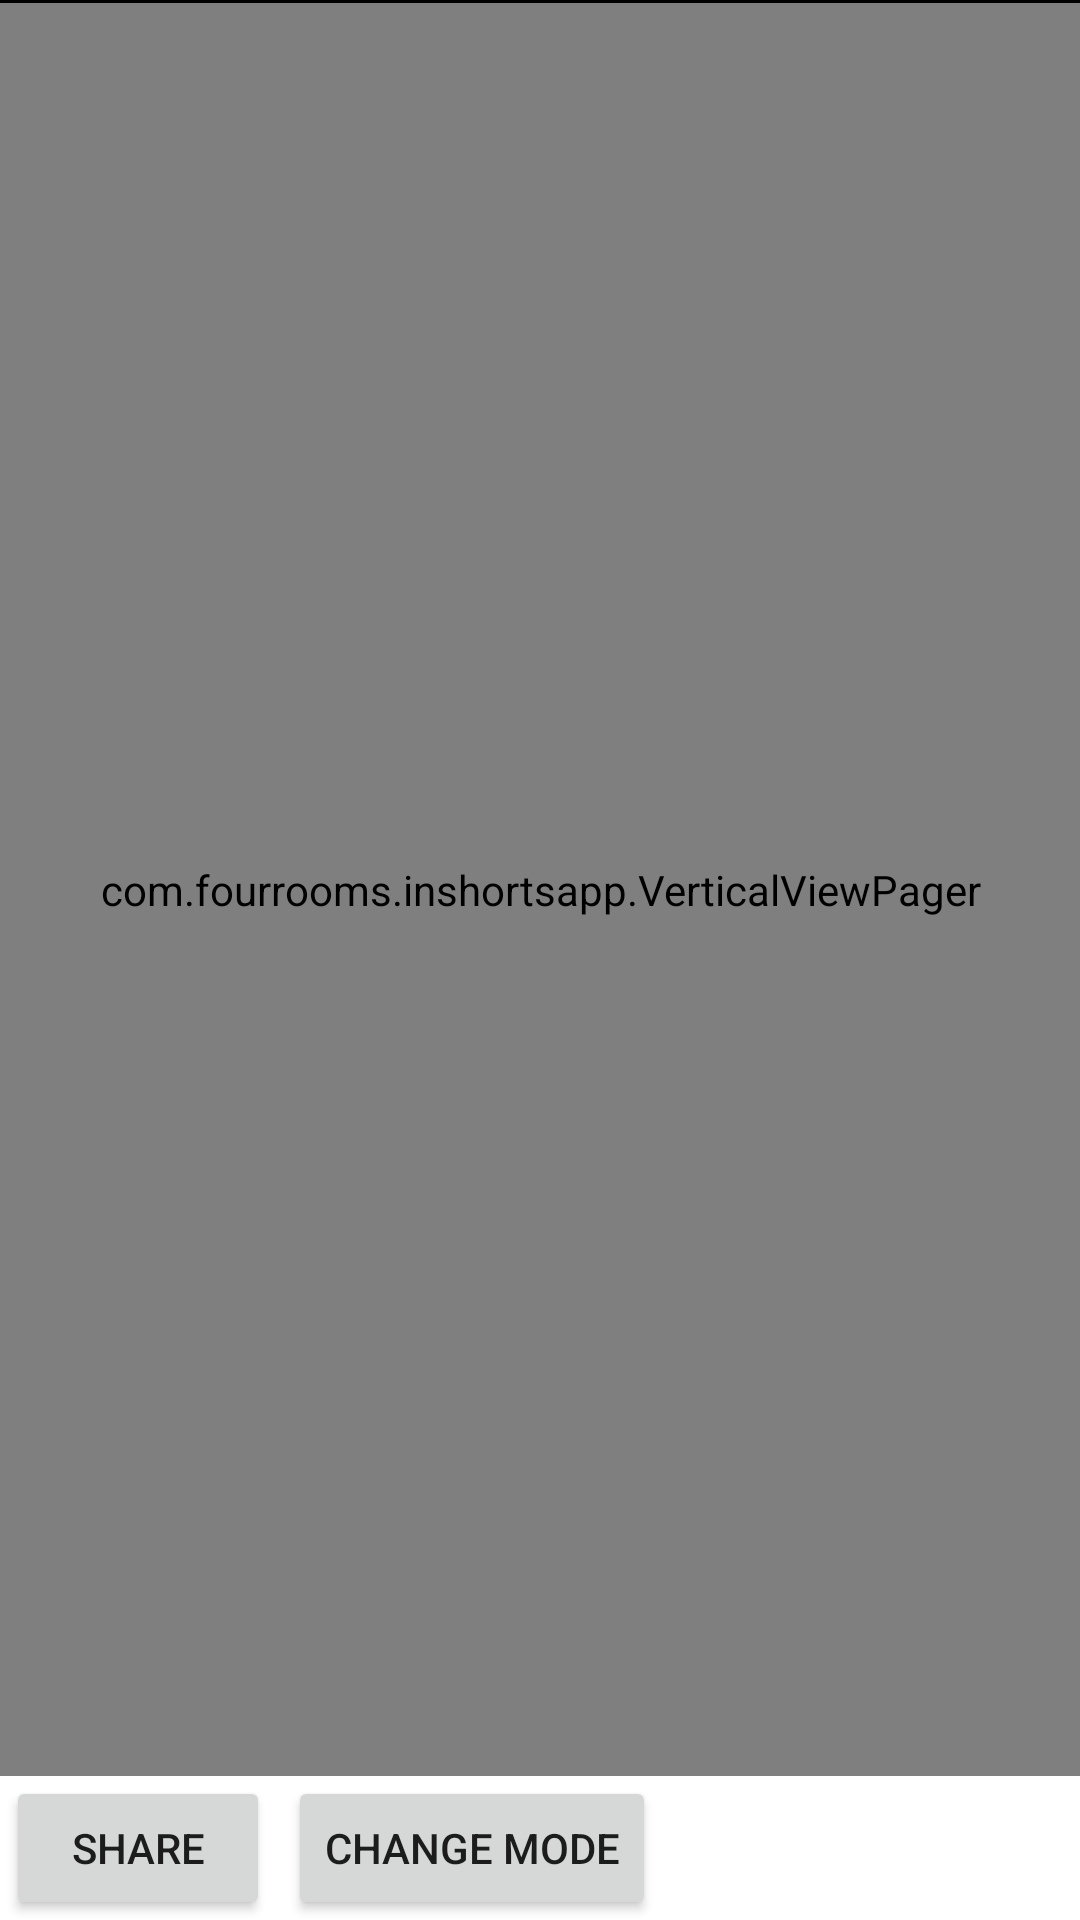

Reconstruct the res/layout file that produces this screen, plus the resources it refers to.
<!-- AndroidManifest.xml: application theme Theme.InshortsAPP -->
<!-- res/layout/activity_main.xml -->
<?xml version="1.0" encoding="utf-8"?>
<layout xmlns:android="http://schemas.android.com/apk/res/android"
    xmlns:tools="http://schemas.android.com/tools">

    <data>

    </data>

    <LinearLayout
        android:id="@+id/root"
        android:layout_width="match_parent"
        android:layout_height="match_parent"
        android:background="@color/black"
        android:orientation="vertical"
        tools:context=".MainActivity">


        <LinearLayout
            android:id="@+id/ll_viewpager"
            android:layout_width="match_parent"
            android:layout_height="0dp"
            android:layout_weight="1">

            <com.fourrooms.inshortsapp.VerticalViewPager
                android:id="@+id/viewPagerMain"
                android:layout_width="match_parent"
                android:layout_height="match_parent"
                android:layout_marginTop="1dp"
                android:nestedScrollingEnabled="false"
                tools:listitem="@layout/list_row_main" />
        </LinearLayout>


        <LinearLayout
            android:layout_width="match_parent"
            android:layout_height="wrap_content"
            android:background="@color/white"
            android:orientation="horizontal">

            <Button
                android:id="@+id/bt_share"
                android:layout_marginLeft="2dp"
                android:layout_width="wrap_content"
                android:layout_height="wrap_content"
                android:text="share">

            </Button>

            <Button
                android:id="@+id/bt_mode"
                android:layout_marginLeft="6dp"
                android:layout_width="wrap_content"
                android:layout_height="wrap_content"
                android:text="change mode">

            </Button>
        </LinearLayout>

    </LinearLayout>

</layout>
<!-- res/layout/list_row_main.xml (included above) -->
<?xml version="1.0" encoding="utf-8"?>
<layout xmlns:android="http://schemas.android.com/apk/res/android">

    <data>

    </data>

    <LinearLayout
        android:layout_width="match_parent"
        android:layout_height="match_parent"
        android:orientation="vertical">

        <ImageView
            android:id="@+id/imageView"
            android:layout_width="match_parent"
            android:layout_height="250dp"
            android:scaleType="fitXY" />

        <TextView
            android:id="@+id/name"
            android:layout_width="match_parent"
            android:layout_height="match_parent"
            android:layout_marginBottom="1dp"
            android:background="@color/backcolor"
            android:paddingHorizontal="4dp"
            android:text="lorem posem what areyou doing im testing with kind of long text now lets see if this work or not"
            android:textColor="@color/textcolor"
            android:textSize="20dp"
             />
    </LinearLayout>
</layout>
<!-- resources referenced by this layout -->
<resources>
  <color name="backcolor">#FFFFFFFF</color>
  <color name="black">#FF000000</color>
  <color name="textcolor">#FF000000</color>
  <color name="white">#FFFFFFFF</color>
  <style name="Theme.InshortsAPP" parent="Theme.MaterialComponents.DayNight.NoActionBar">
          
          <item name="colorPrimary">@color/purple_500</item>
          <item name="colorPrimaryVariant">@color/purple_700</item>
          <item name="colorOnPrimary">@color/white</item>
          
          <item name="colorSecondary">@color/teal_200</item>
          <item name="colorSecondaryVariant">@color/teal_700</item>
          <item name="colorOnSecondary">@color/black</item>
          
          <item name="android:statusBarColor" tools:targetApi="l">?attr/colorPrimaryVariant</item>
          
      </style>
  <color name="purple_500">#FF6200EE</color>
  <color name="purple_700">#FF3700B3</color>
  <color name="teal_200">#FF03DAC5</color>
  <color name="teal_700">#FF018786</color>
</resources>
